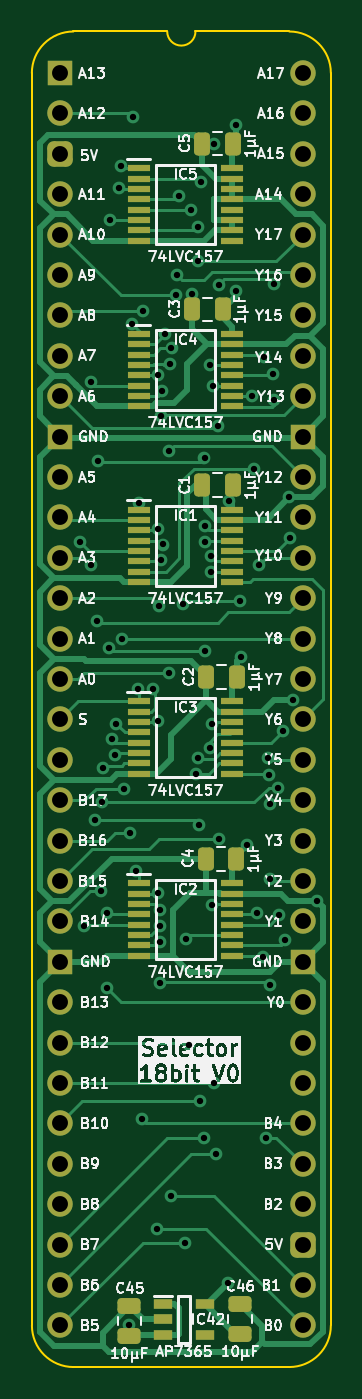
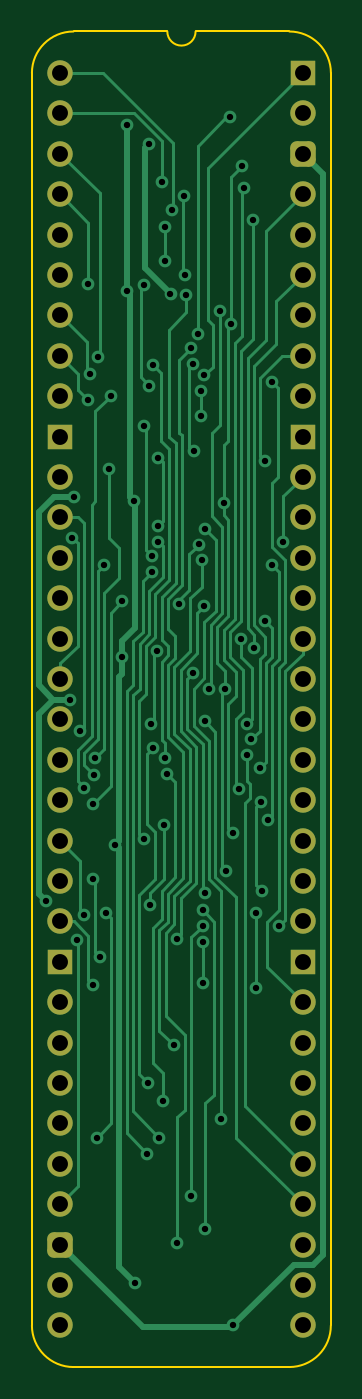
Circuit board: 11 layer files. Board 18.8 x 84.0 mm.
- bottom_copper: Selector 18bit-B_Cu.gbl (27714 bytes)
- bottom_mask: Selector 18bit-B_Mask.gbs (2659 bytes)
- paste: Selector 18bit-B_Paste.gbp (470 bytes)
- bottom_silk: Selector 18bit-B_Silkscreen.gbo (471 bytes)
- outline: Selector 18bit-Edge_Cuts.gm1 (1107 bytes)
- top_copper: Selector 18bit-F_Cu.gtl (35528 bytes)
- top_mask: Selector 18bit-F_Mask.gts (5658 bytes)
- paste: Selector 18bit-F_Paste.gtp (4032 bytes)
- top_silk: Selector 18bit-F_Silkscreen.gto (144813 bytes)
- drill: Selector 18bit-NPTH.drl (277 bytes)
- drill: Selector 18bit-PTH.drl (2912 bytes)

=== bottom_copper: Selector 18bit-B_Cu.gbl (27714 bytes, source omitted) ===
=== bottom_mask: Selector 18bit-B_Mask.gbs (2659 bytes, source withheld) ===
=== paste: Selector 18bit-B_Paste.gbp ===
%TF.GenerationSoftware,KiCad,Pcbnew,8.0.7*%
%TF.CreationDate,2025-01-04T12:34:46+02:00*%
%TF.ProjectId,Selector 18bit,53656c65-6374-46f7-9220-31386269742e,V0*%
%TF.SameCoordinates,Original*%
%TF.FileFunction,Paste,Bot*%
%TF.FilePolarity,Positive*%
%FSLAX46Y46*%
G04 Gerber Fmt 4.6, Leading zero omitted, Abs format (unit mm)*
G04 Created by KiCad (PCBNEW 8.0.7) date 2025-01-04 12:34:46*
%MOMM*%
%LPD*%
G01*
G04 APERTURE LIST*
G04 APERTURE END LIST*
M02*

=== bottom_silk: Selector 18bit-B_Silkscreen.gbo ===
%TF.GenerationSoftware,KiCad,Pcbnew,8.0.7*%
%TF.CreationDate,2025-01-04T12:34:46+02:00*%
%TF.ProjectId,Selector 18bit,53656c65-6374-46f7-9220-31386269742e,V0*%
%TF.SameCoordinates,Original*%
%TF.FileFunction,Legend,Bot*%
%TF.FilePolarity,Positive*%
%FSLAX46Y46*%
G04 Gerber Fmt 4.6, Leading zero omitted, Abs format (unit mm)*
G04 Created by KiCad (PCBNEW 8.0.7) date 2025-01-04 12:34:46*
%MOMM*%
%LPD*%
G01*
G04 APERTURE LIST*
G04 APERTURE END LIST*
M02*

=== outline: Selector 18bit-Edge_Cuts.gm1 ===
%TF.GenerationSoftware,KiCad,Pcbnew,8.0.7*%
%TF.CreationDate,2025-01-04T12:34:46+02:00*%
%TF.ProjectId,Selector 18bit,53656c65-6374-46f7-9220-31386269742e,V0*%
%TF.SameCoordinates,Original*%
%TF.FileFunction,Profile,NP*%
%FSLAX46Y46*%
G04 Gerber Fmt 4.6, Leading zero omitted, Abs format (unit mm)*
G04 Created by KiCad (PCBNEW 8.0.7) date 2025-01-04 12:34:46*
%MOMM*%
%LPD*%
G01*
G04 APERTURE LIST*
%TA.AperFunction,Profile*%
%ADD10C,0.100000*%
%TD*%
G04 APERTURE END LIST*
D10*
%TO.C,J2*%
X-1778000Y-78740000D02*
X-1778000Y0D01*
X6727456Y2616200D02*
X832188Y2613732D01*
X14400723Y2613733D02*
X8505456Y2616200D01*
X14404268Y-81353732D02*
X835733Y-81353733D01*
X17018000Y-78740000D02*
X17017999Y1D01*
X-1781544Y0D02*
G75*
G02*
X832188Y2613732I2613731J1D01*
G01*
X835733Y-81353733D02*
G75*
G02*
X-1778000Y-78740000I-6J2613727D01*
G01*
X8505456Y2616200D02*
G75*
G02*
X6727456Y2616200I-889000J0D01*
G01*
X14404267Y2613733D02*
G75*
G02*
X17017993Y1I-17J-2613743D01*
G01*
X17018000Y-78740000D02*
G75*
G02*
X14404268Y-81353730I-2613730J0D01*
G01*
%TD*%
M02*

=== top_copper: Selector 18bit-F_Cu.gtl (35528 bytes, source omitted) ===
=== top_mask: Selector 18bit-F_Mask.gts ===
%TF.GenerationSoftware,KiCad,Pcbnew,8.0.7*%
%TF.CreationDate,2025-01-04T12:34:46+02:00*%
%TF.ProjectId,Selector 18bit,53656c65-6374-46f7-9220-31386269742e,V0*%
%TF.SameCoordinates,Original*%
%TF.FileFunction,Soldermask,Top*%
%TF.FilePolarity,Negative*%
%FSLAX46Y46*%
G04 Gerber Fmt 4.6, Leading zero omitted, Abs format (unit mm)*
G04 Created by KiCad (PCBNEW 8.0.7) date 2025-01-04 12:34:46*
%MOMM*%
%LPD*%
G01*
G04 APERTURE LIST*
G04 Aperture macros list*
%AMRoundRect*
0 Rectangle with rounded corners*
0 $1 Rounding radius*
0 $2 $3 $4 $5 $6 $7 $8 $9 X,Y pos of 4 corners*
0 Add a 4 corners polygon primitive as box body*
4,1,4,$2,$3,$4,$5,$6,$7,$8,$9,$2,$3,0*
0 Add four circle primitives for the rounded corners*
1,1,$1+$1,$2,$3*
1,1,$1+$1,$4,$5*
1,1,$1+$1,$6,$7*
1,1,$1+$1,$8,$9*
0 Add four rect primitives between the rounded corners*
20,1,$1+$1,$2,$3,$4,$5,0*
20,1,$1+$1,$4,$5,$6,$7,0*
20,1,$1+$1,$6,$7,$8,$9,0*
20,1,$1+$1,$8,$9,$2,$3,0*%
G04 Aperture macros list end*
%ADD10R,1.450000X0.450000*%
%ADD11RoundRect,0.250000X0.475000X-0.250000X0.475000X0.250000X-0.475000X0.250000X-0.475000X-0.250000X0*%
%ADD12RoundRect,0.250000X0.250000X0.475000X-0.250000X0.475000X-0.250000X-0.475000X0.250000X-0.475000X0*%
%ADD13R,1.600000X1.600000*%
%ADD14O,1.600000X1.600000*%
%ADD15RoundRect,0.400000X-0.400000X-0.400000X0.400000X-0.400000X0.400000X0.400000X-0.400000X0.400000X0*%
%ADD16R,1.150000X0.600000*%
G04 APERTURE END LIST*
D10*
%TO.C,IC1*%
X4949000Y-27443000D03*
X4949000Y-28093000D03*
X4949000Y-28743000D03*
X4949000Y-29393000D03*
X4949000Y-30043000D03*
X4949000Y-30693000D03*
X4949000Y-31343000D03*
X4949000Y-31993000D03*
X10799000Y-31993000D03*
X10799000Y-31343000D03*
X10799000Y-30693000D03*
X10799000Y-30043000D03*
X10799000Y-29393000D03*
X10799000Y-28743000D03*
X10799000Y-28093000D03*
X10799000Y-27443000D03*
%TD*%
D11*
%TO.C,C45*%
X4348000Y-79420000D03*
X4348000Y-77520000D03*
%TD*%
D12*
%TO.C,C1*%
X10840000Y-25908000D03*
X8940000Y-25908000D03*
%TD*%
%TO.C,C5*%
X10840000Y-4445000D03*
X8940000Y-4445000D03*
%TD*%
D11*
%TO.C,C46*%
X11303000Y-79293000D03*
X11303000Y-77393000D03*
%TD*%
D13*
%TO.C,J2*%
X0Y0D03*
D14*
X0Y-2540000D03*
D15*
X0Y-5080000D03*
D14*
X0Y-7620000D03*
X0Y-10160000D03*
X0Y-12700000D03*
X0Y-15240000D03*
X0Y-17780000D03*
X0Y-20320000D03*
D13*
X0Y-22860000D03*
D14*
X0Y-25400000D03*
X0Y-27940000D03*
X0Y-30480000D03*
X0Y-33020000D03*
X0Y-35560000D03*
X0Y-38100000D03*
X0Y-40640000D03*
X0Y-43180000D03*
X0Y-45720000D03*
X0Y-48260000D03*
X0Y-50800000D03*
X0Y-53340000D03*
D13*
X0Y-55880000D03*
D14*
X0Y-58420000D03*
X0Y-60960000D03*
X0Y-63500000D03*
X0Y-66040000D03*
X0Y-68580000D03*
X0Y-71120000D03*
X0Y-73660000D03*
X0Y-76200000D03*
X0Y-78740000D03*
X15240000Y-78740000D03*
X15240000Y-76200000D03*
D15*
X15240000Y-73660000D03*
D14*
X15240000Y-71120000D03*
X15240000Y-68580000D03*
X15240000Y-66040000D03*
X15240000Y-63500000D03*
X15240000Y-60960000D03*
X15240000Y-58420000D03*
D13*
X15240000Y-55880000D03*
D14*
X15240000Y-53340000D03*
X15240000Y-50800000D03*
X15240000Y-48260000D03*
X15240000Y-45720000D03*
X15240000Y-43180000D03*
X15240000Y-40640000D03*
X15240000Y-38100000D03*
X15240000Y-35560000D03*
X15240000Y-33020000D03*
X15240000Y-30480000D03*
X15240000Y-27940000D03*
X15240000Y-25400000D03*
D13*
X15240000Y-22860000D03*
D14*
X15240000Y-20320000D03*
X15240000Y-17780000D03*
X15240000Y-15240000D03*
X15240000Y-12700000D03*
X15240000Y-10160000D03*
X15240000Y-7620000D03*
X15240000Y-5080000D03*
X15240000Y-2540000D03*
X15240000Y0D03*
%TD*%
D10*
%TO.C,IC2*%
X4949000Y-50938000D03*
X4949000Y-51588000D03*
X4949000Y-52238000D03*
X4949000Y-52888000D03*
X4949000Y-53538000D03*
X4949000Y-54188000D03*
X4949000Y-54838000D03*
X4949000Y-55488000D03*
X10799000Y-55488000D03*
X10799000Y-54838000D03*
X10799000Y-54188000D03*
X10799000Y-53538000D03*
X10799000Y-52888000D03*
X10799000Y-52238000D03*
X10799000Y-51588000D03*
X10799000Y-50938000D03*
%TD*%
D16*
%TO.C,IC42*%
X6477000Y-77409000D03*
X6477000Y-78359000D03*
X6477000Y-79309000D03*
X9077000Y-79309000D03*
X9077000Y-77409000D03*
%TD*%
D12*
%TO.C,C2*%
X11094000Y-37973000D03*
X9194000Y-37973000D03*
%TD*%
D10*
%TO.C,IC3*%
X4949000Y-39508000D03*
X4949000Y-40158000D03*
X4949000Y-40808000D03*
X4949000Y-41458000D03*
X4949000Y-42108000D03*
X4949000Y-42758000D03*
X4949000Y-43408000D03*
X4949000Y-44058000D03*
X10799000Y-44058000D03*
X10799000Y-43408000D03*
X10799000Y-42758000D03*
X10799000Y-42108000D03*
X10799000Y-41458000D03*
X10799000Y-40808000D03*
X10799000Y-40158000D03*
X10799000Y-39508000D03*
%TD*%
%TO.C,IC4*%
X4949000Y-16394000D03*
X4949000Y-17044000D03*
X4949000Y-17694000D03*
X4949000Y-18344000D03*
X4949000Y-18994000D03*
X4949000Y-19644000D03*
X4949000Y-20294000D03*
X4949000Y-20944000D03*
X10799000Y-20944000D03*
X10799000Y-20294000D03*
X10799000Y-19644000D03*
X10799000Y-18994000D03*
X10799000Y-18344000D03*
X10799000Y-17694000D03*
X10799000Y-17044000D03*
X10799000Y-16394000D03*
%TD*%
D12*
%TO.C,C4*%
X11044000Y-49403000D03*
X9144000Y-49403000D03*
%TD*%
D10*
%TO.C,IC5*%
X4949000Y-5980000D03*
X4949000Y-6630000D03*
X4949000Y-7280000D03*
X4949000Y-7930000D03*
X4949000Y-8580000D03*
X4949000Y-9230000D03*
X4949000Y-9880000D03*
X4949000Y-10530000D03*
X10799000Y-10530000D03*
X10799000Y-9880000D03*
X10799000Y-9230000D03*
X10799000Y-8580000D03*
X10799000Y-7930000D03*
X10799000Y-7280000D03*
X10799000Y-6630000D03*
X10799000Y-5980000D03*
%TD*%
D12*
%TO.C,C3*%
X10205000Y-14859000D03*
X8305000Y-14859000D03*
%TD*%
M02*

=== paste: Selector 18bit-F_Paste.gtp ===
%TF.GenerationSoftware,KiCad,Pcbnew,8.0.7*%
%TF.CreationDate,2025-01-04T12:34:46+02:00*%
%TF.ProjectId,Selector 18bit,53656c65-6374-46f7-9220-31386269742e,V0*%
%TF.SameCoordinates,Original*%
%TF.FileFunction,Paste,Top*%
%TF.FilePolarity,Positive*%
%FSLAX46Y46*%
G04 Gerber Fmt 4.6, Leading zero omitted, Abs format (unit mm)*
G04 Created by KiCad (PCBNEW 8.0.7) date 2025-01-04 12:34:46*
%MOMM*%
%LPD*%
G01*
G04 APERTURE LIST*
G04 Aperture macros list*
%AMRoundRect*
0 Rectangle with rounded corners*
0 $1 Rounding radius*
0 $2 $3 $4 $5 $6 $7 $8 $9 X,Y pos of 4 corners*
0 Add a 4 corners polygon primitive as box body*
4,1,4,$2,$3,$4,$5,$6,$7,$8,$9,$2,$3,0*
0 Add four circle primitives for the rounded corners*
1,1,$1+$1,$2,$3*
1,1,$1+$1,$4,$5*
1,1,$1+$1,$6,$7*
1,1,$1+$1,$8,$9*
0 Add four rect primitives between the rounded corners*
20,1,$1+$1,$2,$3,$4,$5,0*
20,1,$1+$1,$4,$5,$6,$7,0*
20,1,$1+$1,$6,$7,$8,$9,0*
20,1,$1+$1,$8,$9,$2,$3,0*%
G04 Aperture macros list end*
%ADD10R,1.450000X0.450000*%
%ADD11RoundRect,0.250000X0.475000X-0.250000X0.475000X0.250000X-0.475000X0.250000X-0.475000X-0.250000X0*%
%ADD12RoundRect,0.250000X0.250000X0.475000X-0.250000X0.475000X-0.250000X-0.475000X0.250000X-0.475000X0*%
%ADD13R,1.150000X0.600000*%
G04 APERTURE END LIST*
D10*
%TO.C,IC1*%
X4949000Y-27443000D03*
X4949000Y-28093000D03*
X4949000Y-28743000D03*
X4949000Y-29393000D03*
X4949000Y-30043000D03*
X4949000Y-30693000D03*
X4949000Y-31343000D03*
X4949000Y-31993000D03*
X10799000Y-31993000D03*
X10799000Y-31343000D03*
X10799000Y-30693000D03*
X10799000Y-30043000D03*
X10799000Y-29393000D03*
X10799000Y-28743000D03*
X10799000Y-28093000D03*
X10799000Y-27443000D03*
%TD*%
D11*
%TO.C,C45*%
X4348000Y-79420000D03*
X4348000Y-77520000D03*
%TD*%
D12*
%TO.C,C1*%
X10840000Y-25908000D03*
X8940000Y-25908000D03*
%TD*%
%TO.C,C5*%
X10840000Y-4445000D03*
X8940000Y-4445000D03*
%TD*%
D11*
%TO.C,C46*%
X11303000Y-79293000D03*
X11303000Y-77393000D03*
%TD*%
D10*
%TO.C,IC2*%
X4949000Y-50938000D03*
X4949000Y-51588000D03*
X4949000Y-52238000D03*
X4949000Y-52888000D03*
X4949000Y-53538000D03*
X4949000Y-54188000D03*
X4949000Y-54838000D03*
X4949000Y-55488000D03*
X10799000Y-55488000D03*
X10799000Y-54838000D03*
X10799000Y-54188000D03*
X10799000Y-53538000D03*
X10799000Y-52888000D03*
X10799000Y-52238000D03*
X10799000Y-51588000D03*
X10799000Y-50938000D03*
%TD*%
D13*
%TO.C,IC42*%
X6477000Y-77409000D03*
X6477000Y-78359000D03*
X6477000Y-79309000D03*
X9077000Y-79309000D03*
X9077000Y-77409000D03*
%TD*%
D12*
%TO.C,C2*%
X11094000Y-37973000D03*
X9194000Y-37973000D03*
%TD*%
D10*
%TO.C,IC3*%
X4949000Y-39508000D03*
X4949000Y-40158000D03*
X4949000Y-40808000D03*
X4949000Y-41458000D03*
X4949000Y-42108000D03*
X4949000Y-42758000D03*
X4949000Y-43408000D03*
X4949000Y-44058000D03*
X10799000Y-44058000D03*
X10799000Y-43408000D03*
X10799000Y-42758000D03*
X10799000Y-42108000D03*
X10799000Y-41458000D03*
X10799000Y-40808000D03*
X10799000Y-40158000D03*
X10799000Y-39508000D03*
%TD*%
%TO.C,IC4*%
X4949000Y-16394000D03*
X4949000Y-17044000D03*
X4949000Y-17694000D03*
X4949000Y-18344000D03*
X4949000Y-18994000D03*
X4949000Y-19644000D03*
X4949000Y-20294000D03*
X4949000Y-20944000D03*
X10799000Y-20944000D03*
X10799000Y-20294000D03*
X10799000Y-19644000D03*
X10799000Y-18994000D03*
X10799000Y-18344000D03*
X10799000Y-17694000D03*
X10799000Y-17044000D03*
X10799000Y-16394000D03*
%TD*%
D12*
%TO.C,C4*%
X11044000Y-49403000D03*
X9144000Y-49403000D03*
%TD*%
D10*
%TO.C,IC5*%
X4949000Y-5980000D03*
X4949000Y-6630000D03*
X4949000Y-7280000D03*
X4949000Y-7930000D03*
X4949000Y-8580000D03*
X4949000Y-9230000D03*
X4949000Y-9880000D03*
X4949000Y-10530000D03*
X10799000Y-10530000D03*
X10799000Y-9880000D03*
X10799000Y-9230000D03*
X10799000Y-8580000D03*
X10799000Y-7930000D03*
X10799000Y-7280000D03*
X10799000Y-6630000D03*
X10799000Y-5980000D03*
%TD*%
D12*
%TO.C,C3*%
X10205000Y-14859000D03*
X8305000Y-14859000D03*
%TD*%
M02*

=== top_silk: Selector 18bit-F_Silkscreen.gto (144813 bytes, source omitted) ===
=== drill: Selector 18bit-NPTH.drl ===
M48
; DRILL file {KiCad 8.0.7} date 2025-01-04T12:34:47+0200
; FORMAT={-:-/ absolute / inch / decimal}
; #@! TF.CreationDate,2025-01-04T12:34:47+02:00
; #@! TF.GenerationSoftware,Kicad,Pcbnew,8.0.7
; #@! TF.FileFunction,NonPlated,1,2,NPTH
FMAT,2
INCH
%
G90
G05
M30

=== drill: Selector 18bit-PTH.drl ===
M48
; DRILL file {KiCad 8.0.7} date 2025-01-04T12:34:47+0200
; FORMAT={-:-/ absolute / inch / decimal}
; #@! TF.CreationDate,2025-01-04T12:34:47+02:00
; #@! TF.GenerationSoftware,Kicad,Pcbnew,8.0.7
; #@! TF.FileFunction,Plated,1,2,PTH
FMAT,2
INCH
; #@! TA.AperFunction,Plated,PTH,ViaDrill
T1C0.0157
; #@! TA.AperFunction,Plated,PTH,ComponentDrill
T2C0.0394
%
G90
G05
T1
X0.0479Y-1.1601
X0.0588Y-2.1112
X0.0755Y-0.7645
X0.0763Y-1.2187
X0.0866Y-1.85
X0.0919Y-1.3569
X0.093Y-0.96
X0.1Y-2.025
X0.1024Y-1.8051
X0.1049Y-1.7189
X0.115Y-2.08
X0.115Y-2.265
X0.1202Y-1.4239
X0.1223Y-0.3625
X0.1281Y-1.6493
X0.1364Y-1.6877
X0.1383Y-1.6112
X0.145Y-0.285
X0.15Y-0.23
X0.1524Y-1.401
X0.1572Y-1.7711
X0.1712Y-3.1
X0.173Y-1.88
X0.1774Y-0.62
X0.1809Y-0.1091
X0.1887Y-1.9761
X0.1916Y-1.5252
X0.1953Y-1.065
X0.2028Y-2.59
X0.205Y-0.59
X0.2309Y-1.5241
X0.2405Y-2.86
X0.2415Y-2.0307
X0.2418Y-1.6048
X0.242Y-1.1296
X0.243Y-0.7484
X0.245Y-1.32
X0.247Y-2.1108
X0.2471Y-2.0715
X0.2475Y-2.2525
X0.2475Y-2.1502
X0.2501Y-1.2059
X0.2504Y-0.8487
X0.2527Y-0.7865
X0.2554Y-1.1669
X0.26Y-0.645
X0.27Y-0.935
X0.2705Y-1.4857
X0.2715Y-0.7212
X0.2751Y-2.78
X0.2755Y-0.6812
X0.2876Y-0.55
X0.29Y-0.5
X0.2938Y-0.305
X0.3052Y-1.315
X0.31Y-2.895
X0.3109Y-2.1423
X0.3184Y-2.407
X0.3228Y-0.3378
X0.327Y-0.5458
X0.335Y-1.735
X0.34Y-0.38
X0.34Y-0.465
X0.3406Y-1.696
X0.3426Y-1.86
X0.345Y-2.545
X0.3489Y-0.2694
X0.355Y-2.635
X0.3572Y-0.9519
X0.3572Y-1.1203
X0.3572Y-1.1597
X0.3596Y-1.43
X0.3698Y-1.6697
X0.3705Y-0.7222
X0.373Y-1.2351
X0.373Y-1.1958
X0.3763Y-1.61
X0.3766Y-2.0602
X0.3792Y-0.7742
X0.3806Y-0.1756
X0.3817Y-2.5
X0.385Y-2.675
X0.3915Y-0.8728
X0.392Y-1.895
X0.3934Y-0.5234
X0.415Y-2.995
X0.4168Y-1.0583
X0.435Y-0.1276
X0.435Y-0.54
X0.4461Y-1.3071
X0.4467Y-1.445
X0.4632Y-1.91
X0.475Y-0.799
X0.48Y-0.98
X0.4861Y-2.0787
X0.4918Y-1.2167
X0.5018Y-2.1889
X0.5055Y-0.7021
X0.51Y-2.635
X0.5134Y-1.695
X0.5165Y-1.7379
X0.5184Y-2.2561
X0.52Y-1.995
X0.52Y-1.81
X0.5274Y-0.7455
X0.53Y-0.5226
X0.53Y-0.81
X0.54Y-1.77
X0.5415Y-2.0851
X0.5506Y-1.6294
X0.5576Y-2.147
X0.5669Y-1.05
X0.57Y-1.15
X0.5754Y-1.5507
X0.635Y-2.05
T2
X0.0Y0.0
X0.0Y-0.1
X0.0Y-0.2
X0.0Y-0.3
X0.0Y-0.4
X0.0Y-0.5
X0.0Y-0.6
X0.0Y-0.7
X0.0Y-0.8
X0.0Y-0.9
X0.0Y-1.0
X0.0Y-1.1
X0.0Y-1.2
X0.0Y-1.3
X0.0Y-1.4
X0.0Y-1.5
X0.0Y-1.6
X0.0Y-1.7
X0.0Y-1.8
X0.0Y-1.9
X0.0Y-2.0
X0.0Y-2.1
X0.0Y-2.2
X0.0Y-2.3
X0.0Y-2.4
X0.0Y-2.5
X0.0Y-2.6
X0.0Y-2.7
X0.0Y-2.8
X0.0Y-2.9
X0.0Y-3.0
X0.0Y-3.1
X0.6Y0.0
X0.6Y-0.1
X0.6Y-0.2
X0.6Y-0.3
X0.6Y-0.4
X0.6Y-0.5
X0.6Y-0.6
X0.6Y-0.7
X0.6Y-0.8
X0.6Y-0.9
X0.6Y-1.0
X0.6Y-1.1
X0.6Y-1.2
X0.6Y-1.3
X0.6Y-1.4
X0.6Y-1.5
X0.6Y-1.6
X0.6Y-1.7
X0.6Y-1.8
X0.6Y-1.9
X0.6Y-2.0
X0.6Y-2.1
X0.6Y-2.2
X0.6Y-2.3
X0.6Y-2.4
X0.6Y-2.5
X0.6Y-2.6
X0.6Y-2.7
X0.6Y-2.8
X0.6Y-2.9
X0.6Y-3.0
X0.6Y-3.1
M30
